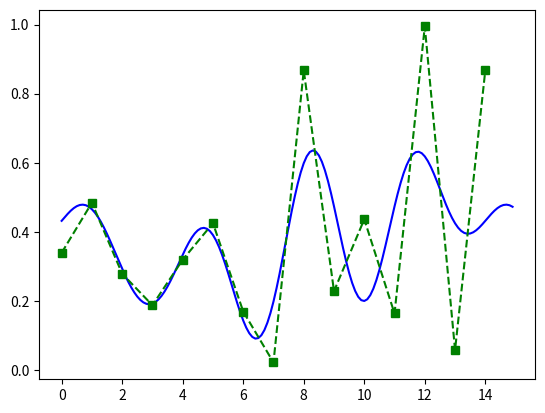

Here is the Python script that generated this plot:
import numpy as np
import sympy as sp
from matplotlib import pyplot as plt
import seaborn as sns
from math import *

def coef(vec, t, trigFunc):
    """
    Compute the coefficients for Fourier trig series
    vec -- 1D numpy array of data for Fourier series
    t -- integer that defines the frequency for a coefficient computation
    trigFunc -- string input "cos" or "sin"
    """
    a = 0
    x = sp.Symbol('x')

    if trigFunc != "sin" and trigFunc != "cos":
        raise ValueError("trigFunc argument must be 'sin' or 'cos'")

    # iterate through the vector and get vec[i] and vec[i+1]
    for i in range(len(vec) - 1):
        scaler = 2*sp.pi / (len(vec) -1 )   # compute the scale value for compressing the domain into [0, 2pi]
        slope = (vec[i + 1] - vec[i]) / ((i + 1)*scaler - i*scaler)
        # put the data indexes into the domain of [0, 2pi]
        lowerBound = i*scaler
        upperBound = (i + 1)*scaler

        # compute the series of integrals with bounds i to i + 1
        if trigFunc == "cos":
            f = lambda x: (-1)*i*scaler*slope*sin(t*x)/t + vec[i]*sin(t*x)/t + slope*x*sin(t*x)/t + slope*cos(t*x)/t**2
            # f = (-1)*i*scaler*slope*sp.sin(t*x)/t + vec[i]*sp.sin(t*x)/t + slope*x*sp.sin(t*x)/t + slope*sp.cos(t*x)/t**2

            if (t == 0):
                f = lambda x: slope*x**2/2 + x*(-i*scaler*slope + vec[i])
                # f = slope*x**2/2 + x*(-i*scaler*slope + vec[i])
                a += (f(upperBound) - f(lowerBound)) * 1 / (2 * sp.pi)
            else:
                a += (f(upperBound) - f(lowerBound)) * 1 / sp.pi

        else:
            f = lambda x: i*scaler*slope*cos(t*x)/t - vec[i]*cos(t*x)/t - slope*x*cos(t*x)/t + slope*sin(t*x)/t**2
            # f = i*scaler*slope*sp.cos(t*x)/t - vec[i]*sp.cos(t*x)/t - slope*x*sp.cos(t*x)/t + slope*sp.sin(t*x)/t**2

            if (t == 0):
                a += 0
            else:
                a += (f(upperBound) - f(lowerBound)) * 1 / sp.pi
    # print(trigFunc, "coef:", t, a)
    return a


def fourierTrigSeries(vec, n=10):
    """ Compute trigonometric Fourier series.
    Keyword args:
    vec -- a 1D numpy array which contains the data points for Fourier series
    n -- number of terms in the series
    """
    x = sp.Symbol('x')
    series = 0
    scaler = 2*sp.pi / (len(vec) -1 )

    for t in range(n):
        series += coef(vec, t, "cos")*sp.cos(t*x*scaler) + coef(vec, t, "sin")*sp.sin(t*x*scaler)

    return sp.lambdify(x, series, modules=['numpy'])


# test program
if __name__ == "__main__":
    xs = np.arange(0, 15, 0.1)
    v = np.random.rand(15)
    series = fourierTrigSeries(v, 6)
    plt.plot(xs, series(xs), '-b')
    plt.plot(v, 'gs--')
    plt.show()
